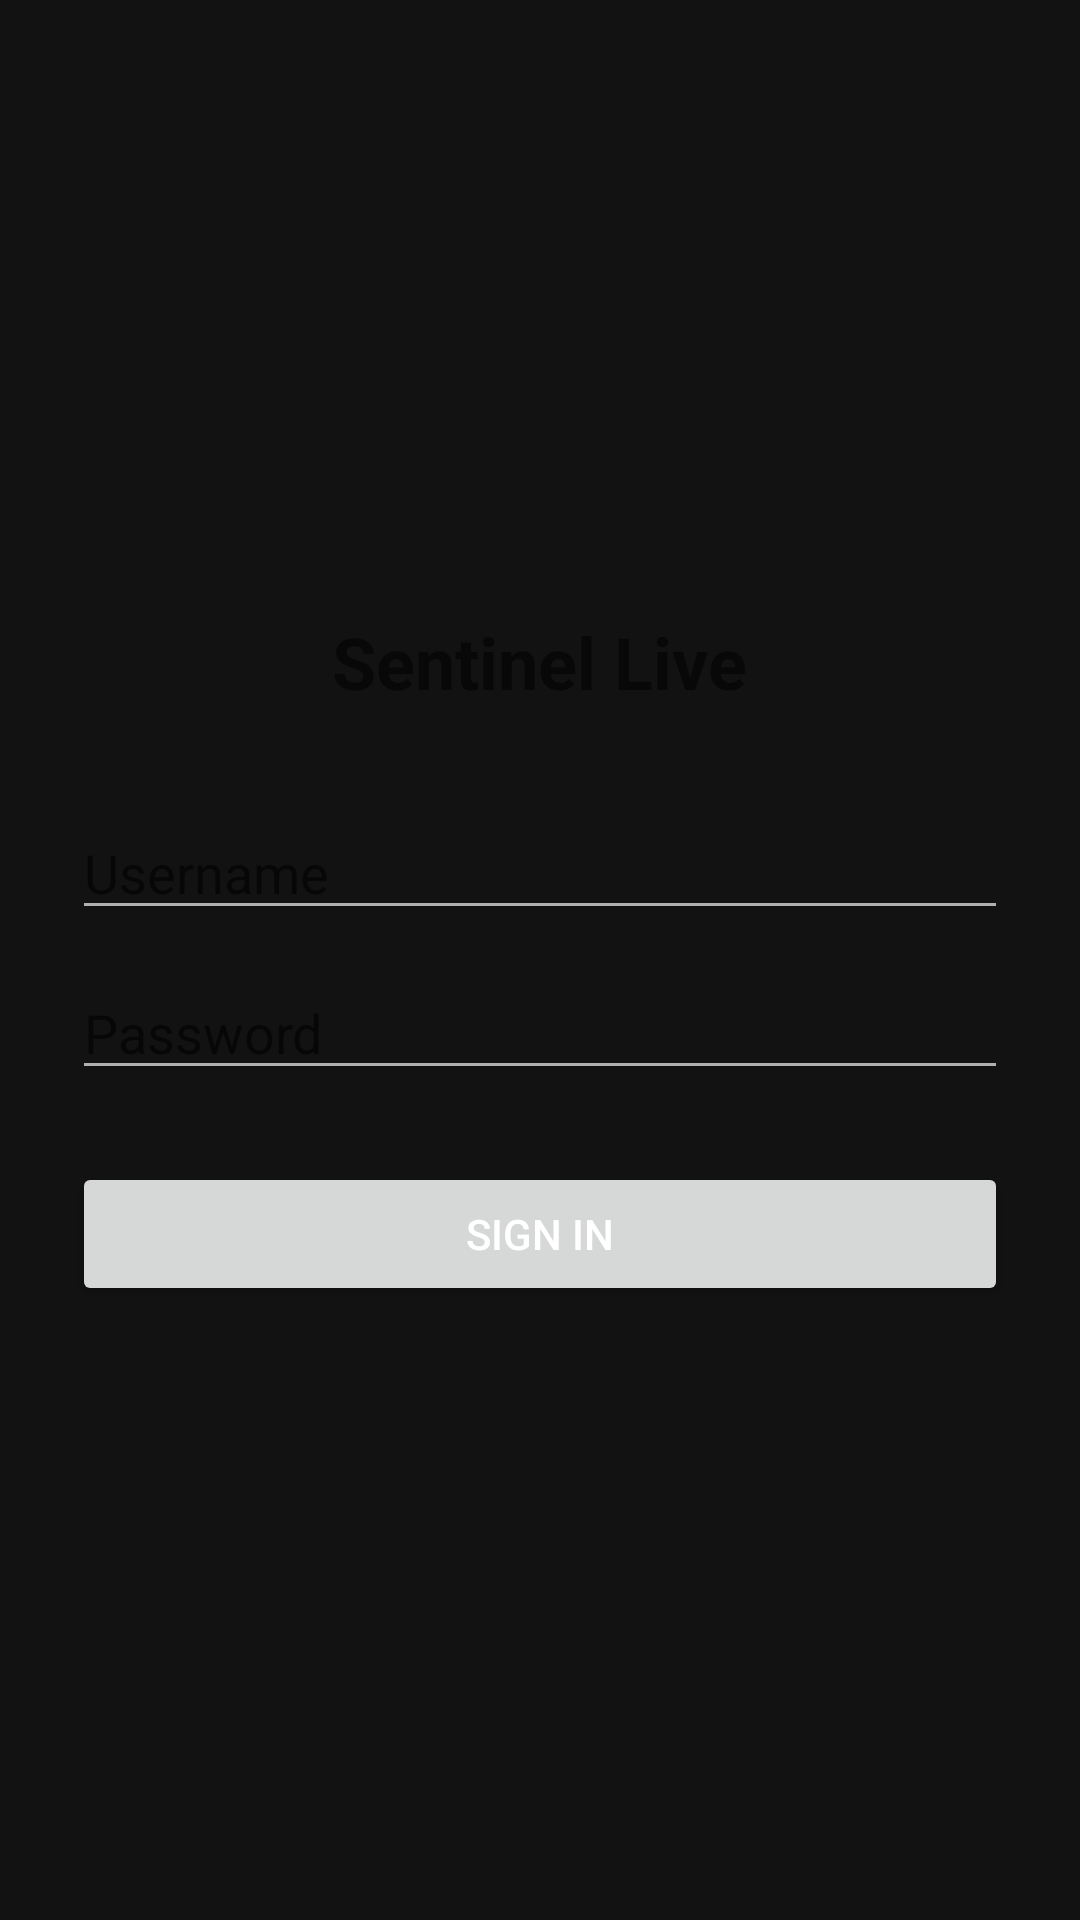

Write the Android layout XML for this screen, with the resource values it uses.
<!-- AndroidManifest.xml: application theme Theme.SentinelLive -->
<!-- res/layout/activity_login.xml -->
<?xml version="1.0" encoding="utf-8"?>
<LinearLayout xmlns:android="http://schemas.android.com/apk/res/android"
    android:layout_width="match_parent"
    android:layout_height="match_parent"
    android:orientation="vertical"
    android:padding="24dp"
    android:gravity="center">

    <TextView
        android:layout_width="wrap_content"
        android:layout_height="wrap_content"
        android:text="Sentinel Live"
        android:textSize="24sp"
        android:textStyle="bold"
        android:layout_marginBottom="32dp" />

    <EditText
        android:id="@+id/et_username"
        android:layout_width="match_parent"
        android:layout_height="wrap_content"
        android:hint="Username"
        android:inputType="text"
        android:layout_marginBottom="12dp" />

    <EditText
        android:id="@+id/et_password"
        android:layout_width="match_parent"
        android:layout_height="wrap_content"
        android:hint="Password"
        android:inputType="textPassword"
        android:layout_marginBottom="24dp" />

    <Button
        android:id="@+id/btn_login"
        android:layout_width="match_parent"
        android:layout_height="wrap_content"
        android:text="Sign In" />

    <ProgressBar
        android:id="@+id/progress_bar"
        android:layout_width="wrap_content"
        android:layout_height="wrap_content"
        android:visibility="gone"
        android:layout_marginTop="16dp" />

</LinearLayout>
<!-- resources referenced by this layout -->
<resources>
  <style name="Theme.SentinelLive" parent="Theme.MaterialComponents.DayNight.DarkActionBar">
          <item name="colorPrimary">@color/primary</item>
          <item name="colorPrimaryDark">@color/primary_dark</item>
          <item name="colorAccent">@color/accent</item>
          <item name="android:colorBackground">@color/background</item>
          <item name="colorSurface">@color/surface</item>
          <item name="android:textColorPrimary">@color/text_primary</item>
          <item name="android:textColorSecondary">@color/text_secondary</item>
      </style>
  <color name="primary">#1a237e</color>
  <color name="primary_dark">#0d1b6e</color>
  <color name="accent">#ff6f00</color>
  <color name="background">#121212</color>
  <color name="surface">#1e1e1e</color>
  <color name="text_primary">#ffffff</color>
  <color name="text_secondary">#b0b0b0</color>
</resources>
